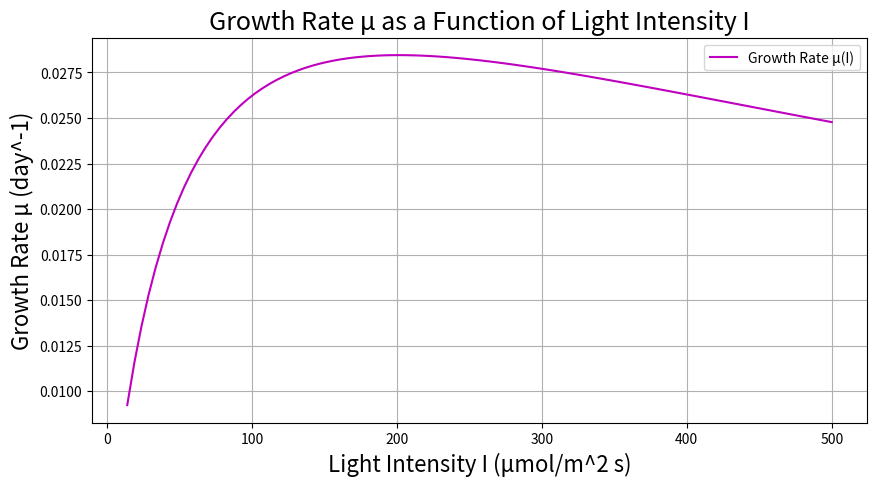

Reproduce this figure in Python.
import numpy as np
import matplotlib.pyplot as plt

# Constants
mu_max = 2.8  # day^-1
N = 0.247  # g/m^3
Ks_N = 1.4  # g/m^3
P = 0.00693  # g/m^3
Ks_P = 0.06  # g/m^3
Ci = 2  # mol/m^3
Ks_Ci = 0.0295  # mol/m^3
K_I_Ci = 1000  # mol/m^3
Ks_I = 50.6  # umol/m^2 s
K_I_I = 800  # umol/m^2 s

# Growth rate function mu
def mu(N, P, Ci, I):
    term_N = N / (N + Ks_N)
    term_P = P / (P + Ks_P)
    term_Ci = Ci / (Ci + Ks_Ci + (Ci**2 / K_I_Ci))
    term_I = I / (I + Ks_I + (I**2 / K_I_I))
    return mu_max * term_N * term_P * term_Ci * term_I

# Varying I from 14 to 500
I_range = np.linspace(14, 500, 100)
mu_values = [mu(N, P, Ci, I) for I in I_range]

# Plotting
plt.figure(figsize=(10, 5))
plt.plot(I_range, mu_values, 'm-', label='Growth Rate µ(I)')
plt.title('Growth Rate µ as a Function of Light Intensity I', fontsize=18)
plt.xlabel('Light Intensity I (μmol/m^2 s)', fontsize=16)
plt.ylabel('Growth Rate µ (day^-1)', fontsize=16)
plt.grid(True)
plt.legend()
plt.show()
